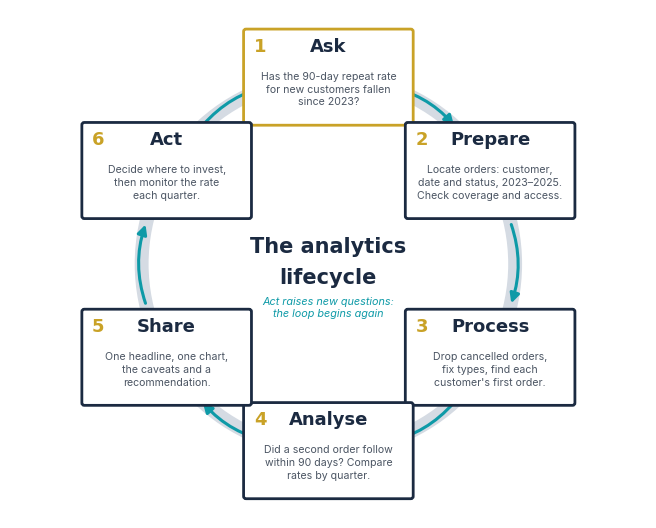
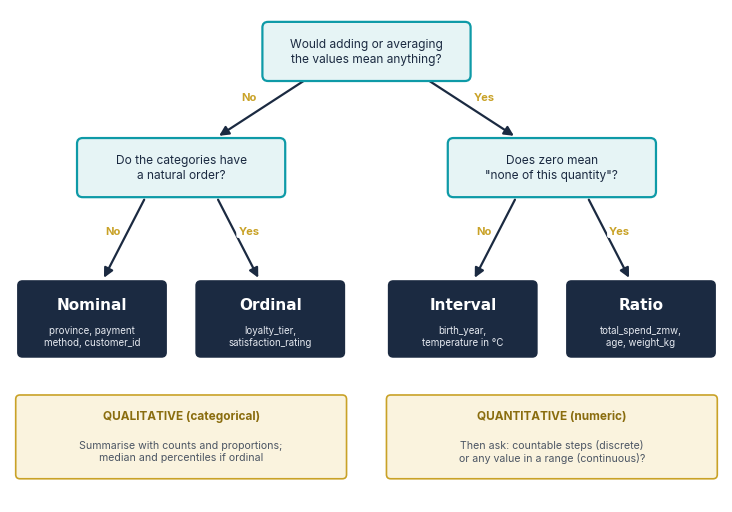

Write the Python code that produced these figures, in order.
"""Chapter 1 figures (300 DPI) in DevDash brand palette."""
import sys
from pathlib import Path

import matplotlib
matplotlib.use("Agg")
import matplotlib.pyplot as plt
from matplotlib import font_manager as fm
from matplotlib.patches import FancyArrowPatch, FancyBboxPatch

for f in list(Path("/usr/share/fonts/opentype/inter").glob("Inter-*.otf")) + list(Path.home().joinpath(".fonts").glob("*.ttf")):
    fm.fontManager.addfont(str(f))
NAVY, TEAL, GOLD = "#1B2A41", "#0E9AA7", "#C9A227"
TEAL_T, GOLD_T, GREY = "#E6F4F5", "#FAF3DE", "#4B5563"
plt.rcParams.update({"font.family": "Inter", "font.size": 10})
OUT = Path(sys.argv[1] if len(sys.argv) > 1 else ".")


def box(ax, x, y, w, h, fc, ec, lw=1.6, r=0.04):
    ax.add_patch(FancyBboxPatch((x - w / 2, y - h / 2), w, h, boxstyle=f"round,pad=0.01,rounding_size={r}",
                                fc=fc, ec=ec, lw=lw, zorder=2))


def arrow(ax, p, q, color=NAVY, rad=0.0, lw=1.6):
    ax.add_patch(FancyArrowPatch(p, q, arrowstyle="-|>", mutation_scale=14, color=color, lw=lw,
                                 connectionstyle=f"arc3,rad={rad}", zorder=1, shrinkA=2, shrinkB=2))


def lifecycle():
    import numpy as np
    phases = [
        ("Ask", "Has the 90-day repeat rate\nfor new customers fallen\nsince 2023?"),
        ("Prepare", "Locate orders: customer,\ndate and status, 2023–2025.\nCheck coverage and access."),
        ("Process", "Drop cancelled orders,\nfix types, find each\ncustomer's first order."),
        ("Analyse", "Did a second order follow\nwithin 90 days? Compare\nrates by quarter."),
        ("Share", "One headline, one chart,\nthe caveats and a\nrecommendation."),
        ("Act", "Decide where to invest,\nthen monitor the rate\neach quarter."),
    ]
    fig, ax = plt.subplots(figsize=(8.6, 6.6))
    ax.set_xlim(-5.2, 5.2); ax.set_ylim(-4.15, 4.15); ax.axis("off"); ax.set_aspect("equal")
    R = 3.05
    angles = [90 - i * 60 for i in range(6)]
    pts = [(R * np.cos(np.radians(a)), R * np.sin(np.radians(a))) for a in angles]
    ax.add_patch(plt.Circle((0, 0), R, fill=False, ec="#D5DBE3", lw=10, zorder=0))
    for i in range(6):
        a0, a1 = np.radians(angles[i] - 17), np.radians(angles[(i + 1) % 6] + 17)
        p = (R * np.cos(a0), R * np.sin(a0)); q = (R * np.cos(a1), R * np.sin(a1))
        arrow(ax, p, q, color=TEAL, rad=-0.18, lw=2.2)
    for i, ((name, ex), (x, y)) in enumerate(zip(phases, pts)):
        box(ax, x, y, 2.75, 1.55, "white", NAVY if i else GOLD, lw=2)
        ax.text(x - 1.22, y + 0.5, f"{i + 1}", color=GOLD, fontsize=13, fontweight="bold", fontfamily="Playfair Display", va="center")
        ax.text(x, y + 0.5, name, color=NAVY, fontsize=13, fontweight="bold", ha="center", va="center", fontfamily="Playfair Display")
        ax.text(x, y - 0.2, ex, color=GREY, fontsize=7.6, ha="center", va="center", linespacing=1.35)
    ax.text(0, 0.28, "The analytics", ha="center", va="center", fontsize=15, color=NAVY, fontfamily="Playfair Display", fontweight="bold")
    ax.text(0, -0.22, "lifecycle", ha="center", va="center", fontsize=15, color=NAVY, fontfamily="Playfair Display", fontweight="bold")
    ax.text(0, -0.72, "Act raises new questions:\nthe loop begins again", ha="center", va="center", fontsize=7.8, color=TEAL, style="italic")
    fig.savefig(OUT / "fig_1_1_lifecycle.png", dpi=300, bbox_inches="tight", facecolor="white")
    plt.close(fig)


def decision_tree():
    fig, ax = plt.subplots(figsize=(9.2, 6.4))
    ax.set_xlim(0, 10); ax.set_ylim(0, 7); ax.axis("off")
    Q = lambda x, y, t: (box(ax, x, y, 2.9, 0.82, TEAL_T, TEAL, r=0.08), ax.text(x, y, t, ha="center", va="center", fontsize=8.6, color=NAVY, linespacing=1.3))
    def A(x, y, title, ex):
        box(ax, x, y, 2.05, 1.05, NAVY, NAVY, r=0.06)
        ax.text(x, y + 0.2, title, ha="center", va="center", fontsize=11, color="white", fontweight="bold", fontfamily="Playfair Display")
        ax.text(x, y - 0.24, ex, ha="center", va="center", fontsize=7, color="#E5E9F0", linespacing=1.25)
    def lab(x, y, t):
        ax.text(x, y, t, ha="center", va="center", fontsize=8, color=GOLD, fontweight="bold",
                bbox=dict(boxstyle="round,pad=0.18", fc="white", ec="none"), zorder=3)
    Q(5, 6.4, "Would adding or averaging\nthe values mean anything?")
    Q(2.4, 4.75, "Do the categories have\na natural order?")
    Q(7.6, 4.75, "Does zero mean\n\"none of this quantity\"?")
    A(1.15, 2.6, "Nominal", "province, payment\nmethod, customer_id")
    A(3.65, 2.6, "Ordinal", "loyalty_tier,\nsatisfaction_rating")
    A(6.35, 2.6, "Interval", "birth_year,\ntemperature in °C")
    A(8.85, 2.6, "Ratio", "total_spend_zmw,\nage, weight_kg")
    arrow(ax, (4.3, 6.1), (2.9, 5.18)); lab(3.35, 5.75, "No")
    arrow(ax, (5.7, 6.1), (7.1, 5.18)); lab(6.65, 5.75, "Yes")
    arrow(ax, (1.9, 4.33), (1.3, 3.15)); lab(1.45, 3.85, "No")
    arrow(ax, (2.9, 4.33), (3.5, 3.15)); lab(3.35, 3.85, "Yes")
    arrow(ax, (7.1, 4.33), (6.5, 3.15)); lab(6.65, 3.85, "No")
    arrow(ax, (8.1, 4.33), (8.7, 3.15)); lab(8.55, 3.85, "Yes")
    ax.add_patch(FancyBboxPatch((0.1, 0.35), 4.6, 1.15, boxstyle="round,pad=0.02,rounding_size=0.06", fc=GOLD_T, ec=GOLD, lw=1.2))
    ax.text(2.4, 1.18, "QUALITATIVE (categorical)", ha="center", fontsize=8.5, color="#8A6D0F", fontweight="bold")
    ax.text(2.4, 0.72, "Summarise with counts and proportions;\nmedian and percentiles if ordinal", ha="center", va="center", fontsize=7.6, color=GREY)
    ax.add_patch(FancyBboxPatch((5.3, 0.35), 4.6, 1.15, boxstyle="round,pad=0.02,rounding_size=0.06", fc=GOLD_T, ec=GOLD, lw=1.2))
    ax.text(7.6, 1.18, "QUANTITATIVE (numeric)", ha="center", fontsize=8.5, color="#8A6D0F", fontweight="bold")
    ax.text(7.6, 0.72, "Then ask: countable steps (discrete)\nor any value in a range (continuous)?", ha="center", va="center", fontsize=7.6, color=GREY)
    fig.savefig(OUT / "fig_1_2_decision_tree.png", dpi=300, bbox_inches="tight", facecolor="white")
    plt.close(fig)


if __name__ == "__main__":
    lifecycle()
    decision_tree()
    print("figures written to", OUT)
